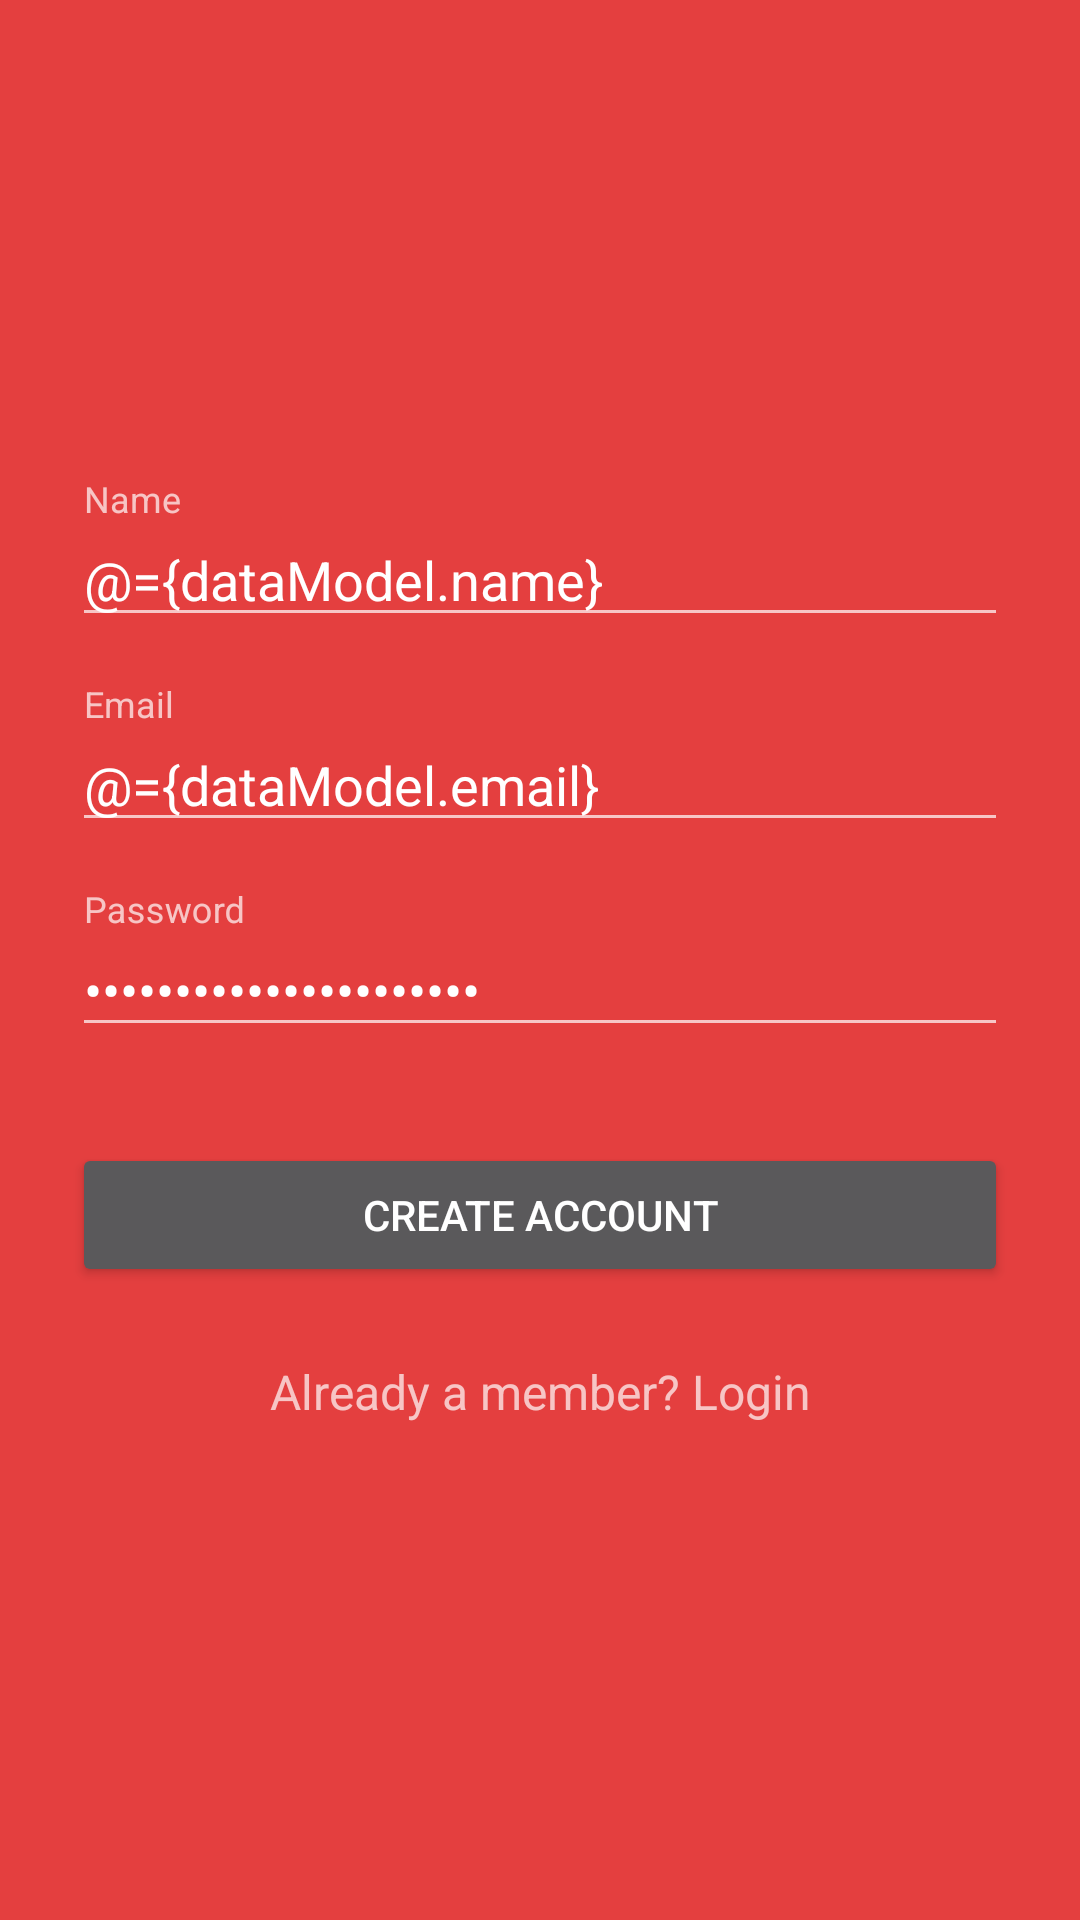

Reconstruct the res/layout file that produces this screen, plus the resources it refers to.
<!-- AndroidManifest.xml: application theme AppTheme -->
<!-- res/layout/fragment_signup.xml -->
<?xml version="1.0" encoding="utf-8"?>
<layout xmlns:android="http://schemas.android.com/apk/res/android">

    <data>

        <variable
            name="dataModel"
            type="com.sebeca.app.jobinprogress.login.SignupModel" />

        <variable
            name="viewModel"
            type="com.sebeca.app.jobinprogress.login.SignupViewModel" />
    </data>

    <LinearLayout
        android:layout_width="match_parent"
        android:layout_height="wrap_content"
        android:gravity="center_horizontal"
        android:orientation="vertical"
        android:paddingLeft="24dp"
        android:paddingRight="24dp"
        android:paddingTop="56dp">
        

        <ProgressBar
            android:id="@+id/login_progress"
            style="?android:attr/progressBarStyleLarge"
            android:layout_width="wrap_content"
            android:layout_height="wrap_content"
            android:layout_marginBottom="8dp"
            android:visibility="gone" />

        <ImageView
            android:layout_width="wrap_content"
            android:layout_height="72dp"
            android:layout_gravity="center_horizontal"
            android:layout_marginBottom="24dp"
            android:src="@mipmap/ic_launcher" />

        
        <android.support.design.widget.TextInputLayout
            android:layout_width="match_parent"
            android:layout_height="wrap_content"
            android:layout_marginBottom="8dp"
            android:layout_marginTop="8dp">

            <EditText
                android:id="@+id/input_name"
                android:layout_width="match_parent"
                android:layout_height="wrap_content"
                android:hint="Name"
                android:inputType="textCapWords"
                android:text="@={dataModel.name}" />
        </android.support.design.widget.TextInputLayout>

        
        <android.support.design.widget.TextInputLayout
            android:layout_width="match_parent"
            android:layout_height="wrap_content"
            android:layout_marginBottom="8dp"
            android:layout_marginTop="8dp">

            <EditText
                android:id="@+id/input_email"
                android:layout_width="match_parent"
                android:layout_height="wrap_content"
                android:hint="Email"
                android:inputType="textEmailAddress"
                android:text="@={dataModel.email}" />
        </android.support.design.widget.TextInputLayout>

        
        <android.support.design.widget.TextInputLayout
            android:layout_width="match_parent"
            android:layout_height="wrap_content"
            android:layout_marginBottom="8dp"
            android:layout_marginTop="8dp">

            <EditText
                android:id="@+id/input_password"
                android:layout_width="match_parent"
                android:layout_height="wrap_content"
                android:hint="Password"
                android:inputType="textPassword"
                android:text="@={dataModel.password}" />
        </android.support.design.widget.TextInputLayout>

        
        <android.support.v7.widget.AppCompatButton
            android:id="@+id/btn_signup"
            android:layout_width="fill_parent"
            android:layout_height="wrap_content"
            android:layout_marginBottom="24dp"
            android:layout_marginTop="24dp"
            android:onClick="@{viewModel::onSignupClick}"
            android:padding="12dp"
            android:text="Create Account" />

        <TextView
            android:id="@+id/link_login"
            android:layout_width="fill_parent"
            android:layout_height="wrap_content"
            android:layout_marginBottom="24dp"
            android:gravity="center"
            android:onClick="@{viewModel::onLoginLinkClick}"
            android:text="Already a member? Login"
            android:textSize="16dip" />

    </LinearLayout>
</layout>
<!-- resources referenced by this layout -->
<resources>
  <style name="AppTheme" parent="Theme.Design.NoActionBar">
          <item name="colorPrimary">@color/colorPrimary</item>
          <item name="colorPrimaryDark">@color/colorPrimaryDark</item>
          <item name="colorAccent">@color/colorAccent</item>
          <item name="android:windowBackground">@color/colorPrimary</item>
      </style>
  <color name="colorPrimary">#E43F3F</color>
  <color name="colorPrimaryDark">#E12929</color>
  <color name="colorAccent">#FFFFFF</color>
</resources>
